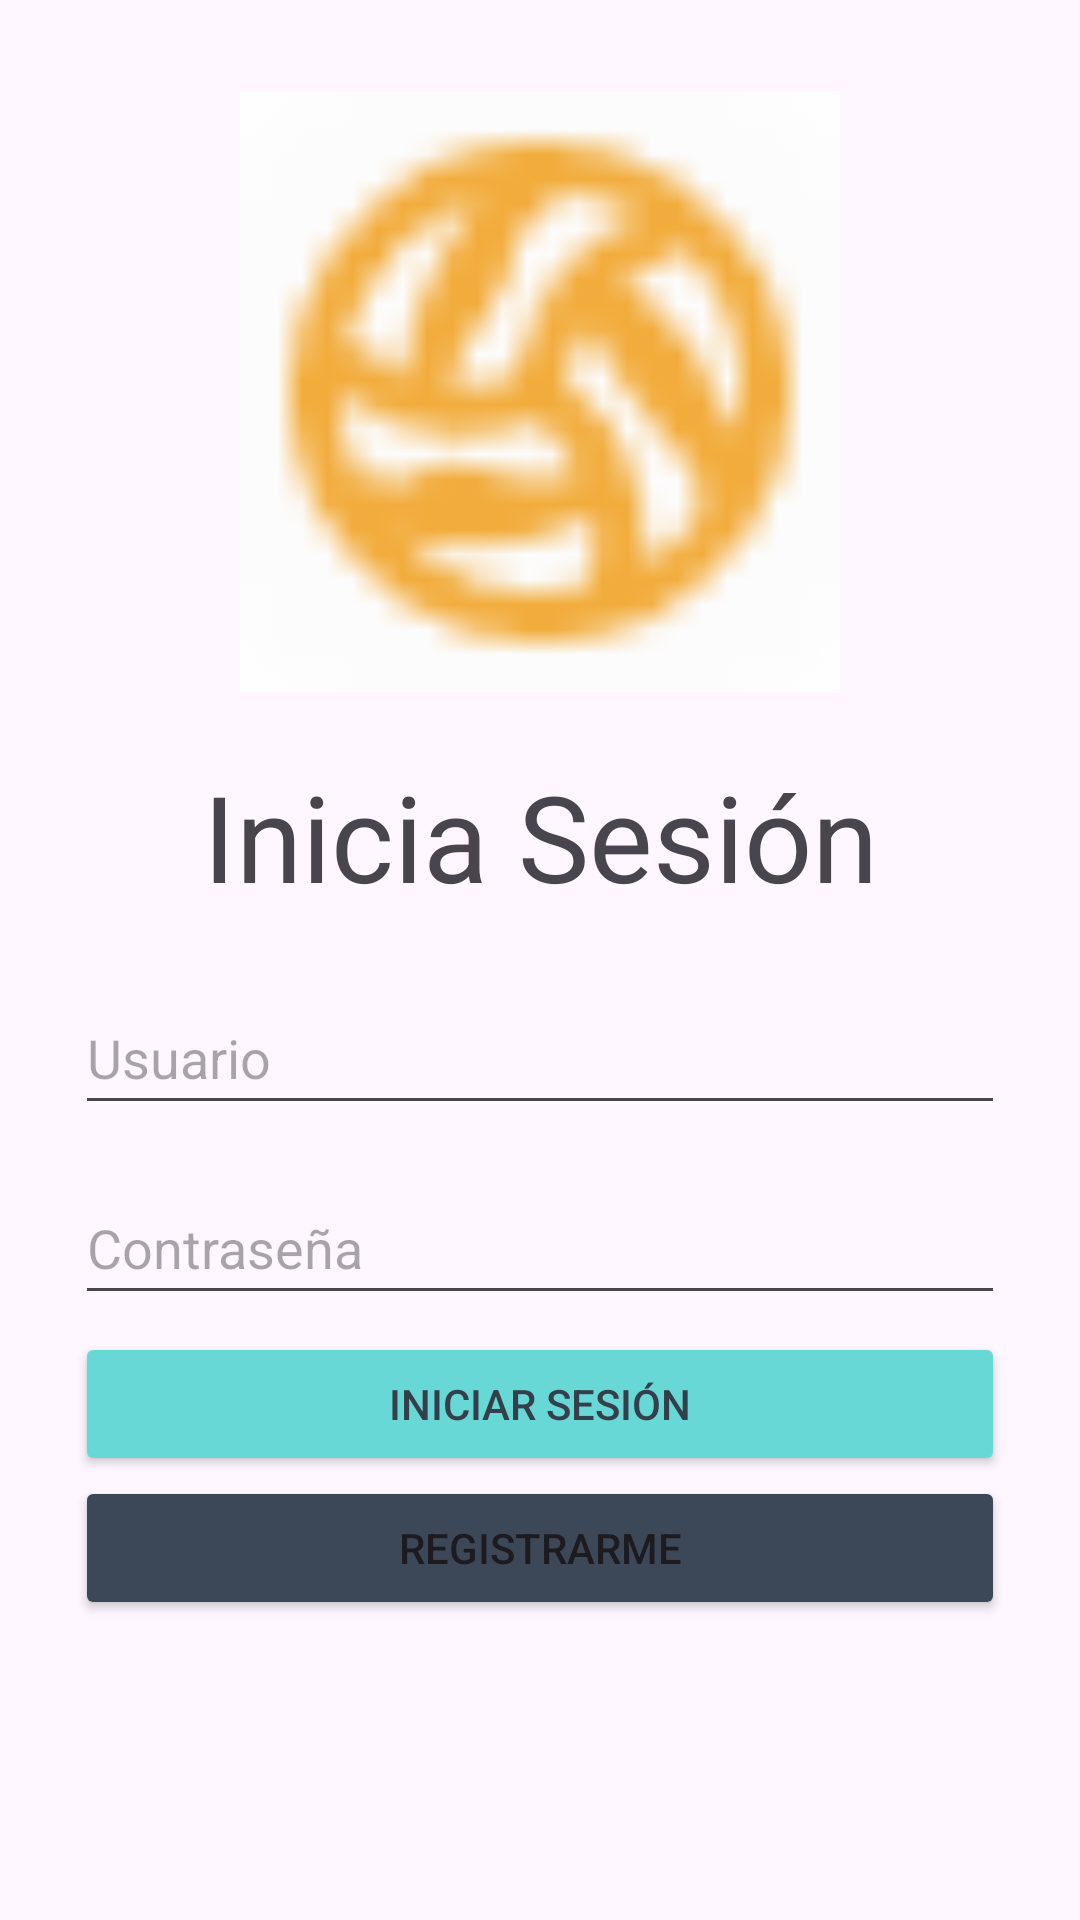

Layout XML and referenced resources for this Android screen:
<!-- AndroidManifest.xml: application theme Theme.Trappi -->
<!-- res/layout/activity_main.xml -->
<?xml version="1.0" encoding="utf-8"?>
<androidx.constraintlayout.widget.ConstraintLayout xmlns:android="http://schemas.android.com/apk/res/android"
    xmlns:app="http://schemas.android.com/apk/res-auto"
    xmlns:tools="http://schemas.android.com/tools"
    android:layout_width="match_parent"
    android:layout_height="match_parent">

    <EditText
        android:id="@+id/username"
        android:layout_width="match_parent"
        android:layout_height="48dp"
        android:layout_marginStart="25dp"
        android:layout_marginEnd="25dp"
        android:layout_marginBottom="5dp"
        android:hint="Usuario"
        android:inputType="text"
        app:layout_constraintBottom_toTopOf="@+id/password"
        app:layout_constraintEnd_toEndOf="parent"
        app:layout_constraintStart_toStartOf="parent"
        app:layout_constraintTop_toBottomOf="@+id/iniciarSesion" />

    <EditText
        android:id="@+id/password"
        android:layout_width="match_parent"
        android:layout_height="48dp"
        android:layout_marginStart="25dp"
        android:layout_marginTop="5dp"
        android:layout_marginEnd="25dp"
        android:ems="10"
        android:hint="Contraseña"
        android:inputType="text|textPassword|textNoSuggestions"
        app:layout_constraintBottom_toTopOf="@+id/login"
        app:layout_constraintEnd_toEndOf="parent"
        app:layout_constraintStart_toStartOf="parent"
        app:layout_constraintTop_toBottomOf="@+id/username" />

    <ImageView
        android:id="@+id/imgLogin"
        android:layout_width="match_parent"
        android:layout_height="200dp"
        android:layout_marginStart="25dp"
        android:layout_marginTop="25dp"
        android:layout_marginEnd="25dp"
        app:layout_constraintBottom_toTopOf="@+id/iniciarSesion"
        app:layout_constraintEnd_toEndOf="parent"
        app:layout_constraintStart_toStartOf="parent"
        app:layout_constraintTop_toTopOf="parent"
        app:srcCompat="@drawable/trappilogo" />

    <Button
        android:id="@+id/login"
        android:layout_width="match_parent"
        android:layout_height="wrap_content"
        android:layout_marginStart="25dp"
        android:layout_marginEnd="25dp"
        android:backgroundTint="#68D8D6"
        android:text="Iniciar sesión"
        android:textColor="#343F4B"
        app:layout_constraintBottom_toTopOf="@+id/register"
        app:layout_constraintEnd_toEndOf="parent"
        app:layout_constraintHorizontal_bias="1.0"
        app:layout_constraintStart_toStartOf="parent" />

    <Button
        android:id="@+id/register"
        android:layout_width="match_parent"
        android:layout_height="wrap_content"
        android:layout_marginStart="25dp"
        android:layout_marginEnd="25dp"
        android:layout_marginBottom="100dp"
        android:backgroundTint="#3C4858"
        android:drawablePadding="8dp"
        android:text="Registrarme"
        app:layout_constraintBottom_toBottomOf="parent"
        app:layout_constraintEnd_toEndOf="parent"
        app:layout_constraintHorizontal_bias="0.0"
        app:layout_constraintStart_toStartOf="parent" />

    <TextView
        android:id="@+id/iniciarSesion"
        android:layout_width="wrap_content"
        android:layout_height="wrap_content"
        android:layout_marginTop="16dp"
        android:layout_marginBottom="16dp"
        android:text="Inicia Sesión"
        app:layout_constraintBottom_toTopOf="@+id/username"
        app:layout_constraintEnd_toEndOf="parent"
        app:layout_constraintStart_toStartOf="parent"
        app:layout_constraintTop_toBottomOf="@+id/imgLogin"
        android:textSize="40dp"/>

</androidx.constraintlayout.widget.ConstraintLayout>
<!-- resources referenced by this layout -->
<resources>
  <!-- drawable trappilogo: png bitmap (drawable, 18244 bytes) -->
  <style name="Theme.Trappi" parent="Base.Theme.Trappi" />
  <style name="Base.Theme.Trappi" parent="Theme.Material3.DayNight.NoActionBar">
          
          
      </style>
</resources>
